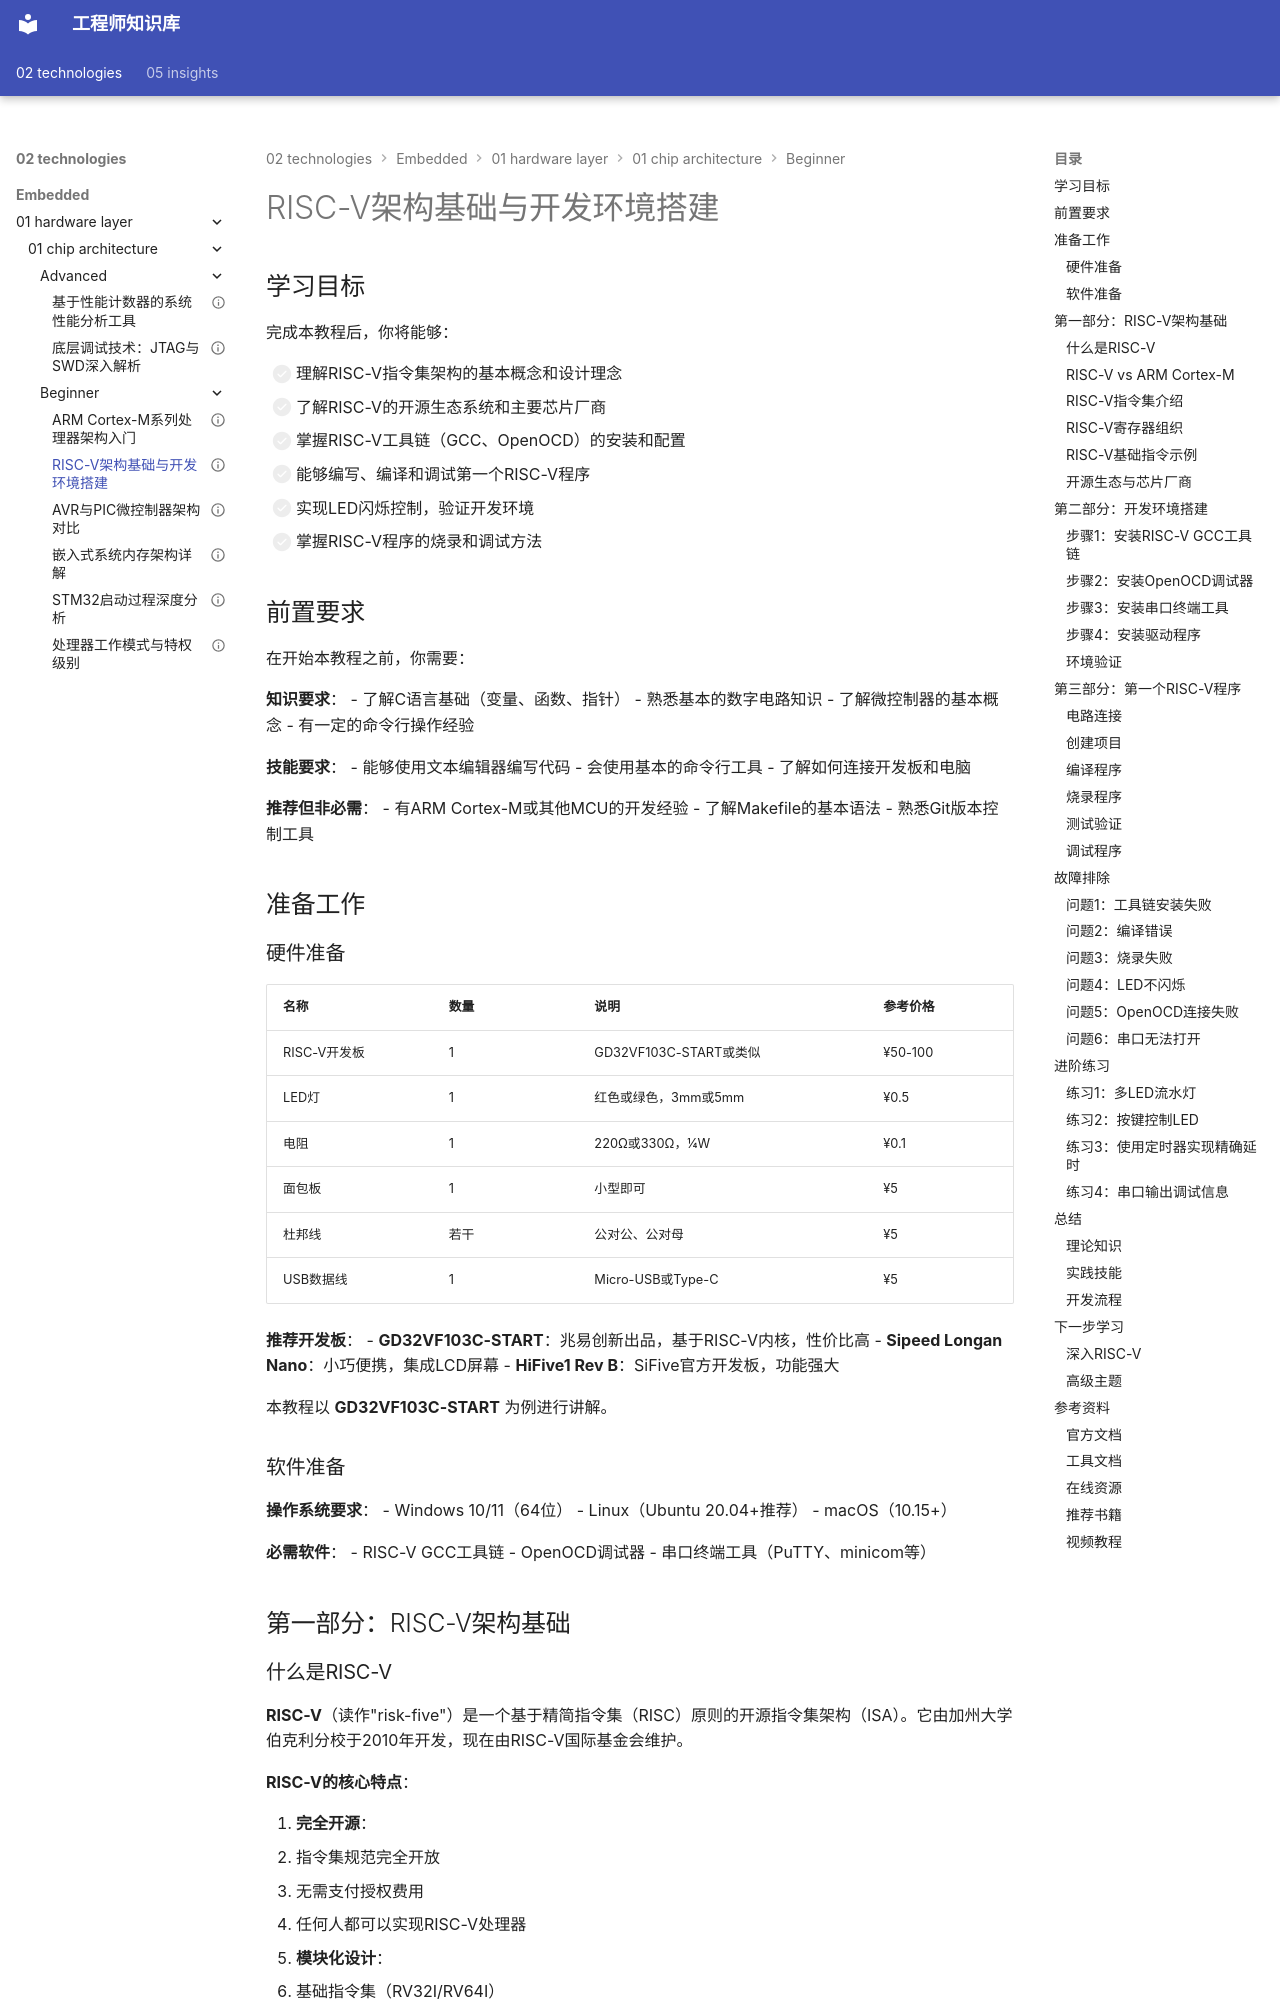

repository: Vuiora/knowledge-os · page: 02-technologies/embedded/01-hardware-layer/01-chip-architecture/beginner/02-risc-v-basics/index.html · generator: mkdocs

---
# 基础信息
title: "RISC-V架构基础与开发环境搭建"
description: "本教程全面介绍RISC-V开源指令集架构的基础知识，并指导你从零开始搭建RISC-V开发环境，完成第一个LED闪烁程序，掌握RISC-V嵌入式开发的核心技能"
slug: "risc-v-basics-and-development-setup"

# 分类信息
domain: "01-hardware-layer"
module: "01-chip-architecture"
content_type: "tutorial"
skill_level: "beginner"

# 标签和关联
tags:
  - RISC-V
  - 开源硬件
  - 工具链
  - 嵌入式开发
  - LED控制
prerequisites:
  - "01-arm-cortex-m-intro"
related_contents: []

# 学习信息
estimated_time: 60
difficulty_score: 2

# 作者和版本
author: "嵌入式知识平台内容团队"
author_id: ""
created_at: "2026-03-07"
updated_at: "2026-03-07"
version: "1.0.0"

# 语言和本地化
language: "zh-CN"
translations: []

# 状态和可见性
status: "draft"
is_featured: false
is_premium: false

# SEO和元数据
keywords:
  - RISC-V架构
  - 开源处理器
  - 嵌入式开发环境
  - GCC工具链
  - OpenOCD调试
cover_image: ""
---

# RISC-V架构基础与开发环境搭建


## 学习目标

完成本教程后，你将能够：

- [ ] 理解RISC-V指令集架构的基本概念和设计理念
- [ ] 了解RISC-V的开源生态系统和主要芯片厂商
- [ ] 掌握RISC-V工具链（GCC、OpenOCD）的安装和配置
- [ ] 能够编写、编译和调试第一个RISC-V程序
- [ ] 实现LED闪烁控制，验证开发环境
- [ ] 掌握RISC-V程序的烧录和调试方法

## 前置要求

在开始本教程之前，你需要：

**知识要求**：
- 了解C语言基础（变量、函数、指针）
- 熟悉基本的数字电路知识
- 了解微控制器的基本概念
- 有一定的命令行操作经验

**技能要求**：
- 能够使用文本编辑器编写代码
- 会使用基本的命令行工具
- 了解如何连接开发板和电脑

**推荐但非必需**：
- 有ARM Cortex-M或其他MCU的开发经验
- 了解Makefile的基本语法
- 熟悉Git版本控制工具

## 准备工作
